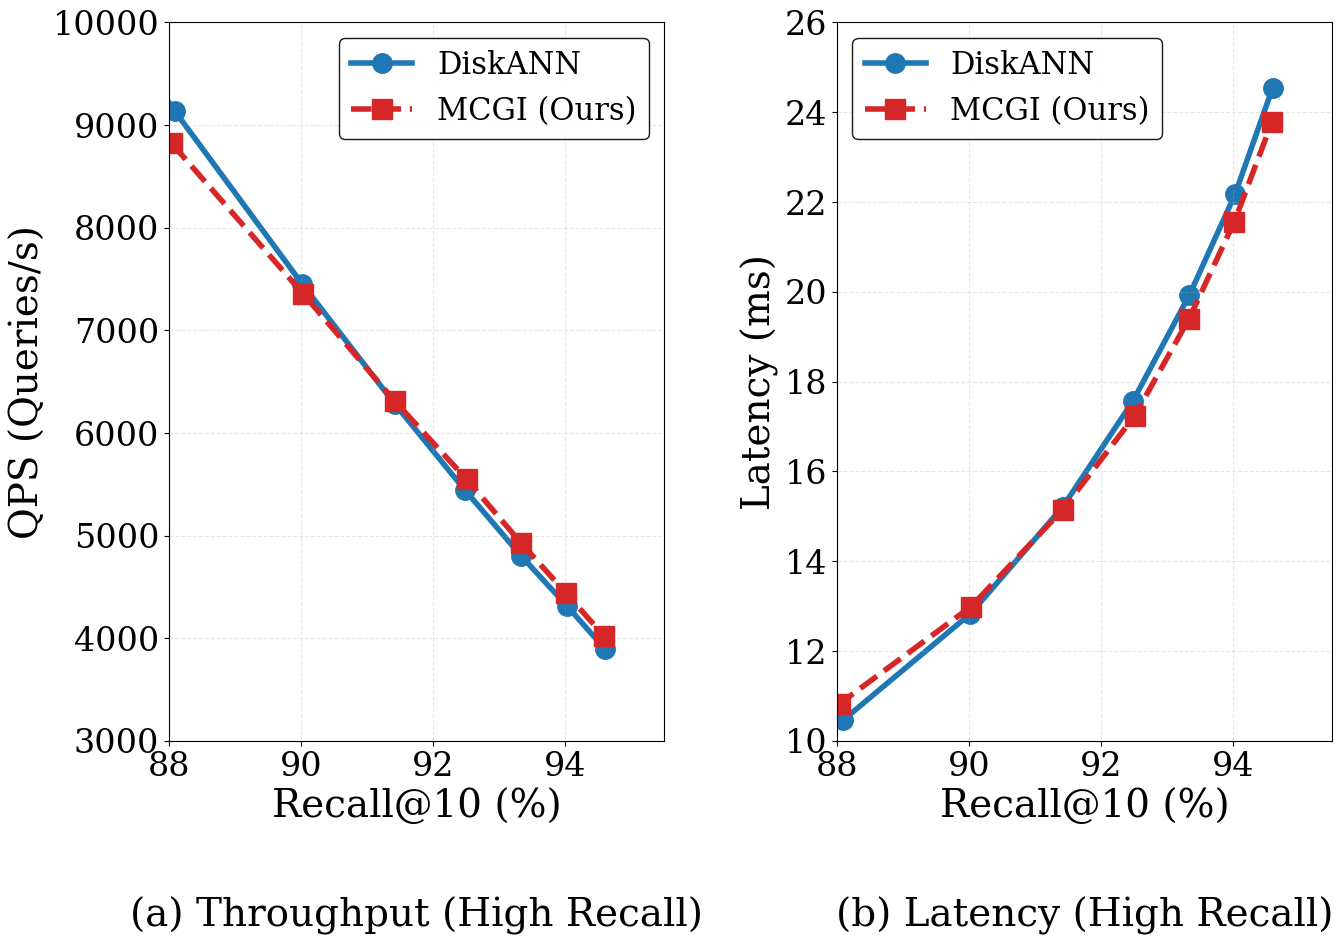

Here is the Python script that generated this plot:
import matplotlib.pyplot as plt
import numpy as np
import os

# ================= 0. 路径配置 =================
OUTPUT_DIR = os.path.expanduser("~/hpdic/AdaDisk/paper/TR2026/figures")
os.makedirs(OUTPUT_DIR, exist_ok=True)
# 【修正】 改回原文件名，不乱加后缀
OUTPUT_FILE = os.path.join(OUTPUT_DIR, "t2i_performance.pdf")

# ================= 1. 数据准备 (T2I-10M) =================
# --- DiskANN (Baseline) ---
base_recall = [
    57.46, 70.00, 80.30, 88.09, 90.02, 
    91.42, 92.48, 93.34, 94.03, 94.60
]
base_qps = [
    43292.75, 27795.34, 16534.32, 9133.37, 7448.96, 
    6283.00, 5446.46, 4799.23, 4315.48, 3899.28
]
base_latency_ms = [
    2.18, 3.41, 5.77, 10.46, 12.83, 
    15.21, 17.56, 19.93, 22.17, 24.54
]

# --- MCGI (Ours) ---
mcgi_recall = [
    57.60, 70.12, 80.35, 88.04, 90.03, 
    91.42, 92.51, 93.33, 94.02, 94.59
]
mcgi_qps = [
    41973.76, 26490.92, 15916.37, 8820.47, 7357.11, 
    6310.41, 5547.63, 4931.70, 4436.40, 4023.34
]
mcgi_latency_ms = [
    2.25, 3.58, 5.99, 10.83, 12.99, 
    15.15, 17.24, 19.39, 21.56, 23.78
]

# ================= 2. 画图配置 (视觉聚焦策略) =================
plt.rcParams.update({
    'font.size': 26,            
    'font.family': 'serif',
    'font.serif': ['Times New Roman', 'DejaVu Serif'], 
    'lines.linewidth': 4,       
    'lines.markersize': 14,     
    'axes.grid': True,
    'grid.alpha': 0.3,
    'legend.fontsize': 22,      
    'axes.labelsize': 28,       
    'xtick.labelsize': 24,      
    'ytick.labelsize': 24,
    'figure.autolayout': False
})

fig, axes = plt.subplots(1, 2, figsize=(14, 10))

# --- 左图: QPS vs Recall ---
ax1 = axes[0]
ax1.plot(base_recall, base_qps, 'o-', color='#1f77b4', label='DiskANN', zorder=1)
ax1.plot(mcgi_recall, mcgi_qps, 's--', color='#d62728', label='MCGI (Ours)', zorder=2)

ax1.set_xlabel('Recall@10 (%)')
ax1.set_ylabel('QPS (Queries/s)')

# 【聚焦高精度区域】放大差距
ax1.set_xlim(88, 95.5)
ax1.set_ylim(3000, 10000) 

ax1.legend(loc='upper right', frameon=True, edgecolor='black', framealpha=0.9)
ax1.grid(True, linestyle='--', which='both')
ax1.set_title("(a) Throughput (High Recall)", y=-0.27, fontsize=28) 

# --- 右图: Latency vs Recall ---
ax2 = axes[1]
ax2.plot(base_recall, base_latency_ms, 'o-', color='#1f77b4', label='DiskANN', zorder=1)
ax2.plot(mcgi_recall, mcgi_latency_ms, 's--', color='#d62728', label='MCGI (Ours)', zorder=2)

ax2.set_xlabel('Recall@10 (%)')
ax2.set_ylabel('Latency (ms)')

# 【聚焦高精度区域】
ax2.set_xlim(88, 95.5)
ax2.set_ylim(10, 26)

ax2.legend(loc='upper left', frameon=True, edgecolor='black', framealpha=0.9)
ax2.grid(True, linestyle='--', which='both')
ax2.set_title("(b) Latency (High Recall)", y=-0.27, fontsize=28) 

plt.tight_layout()
plt.subplots_adjust(bottom=0.23, wspace=0.35) 

plt.savefig(OUTPUT_FILE, format='pdf', bbox_inches='tight')
print(f"✅ Figure Updated: {OUTPUT_FILE}")